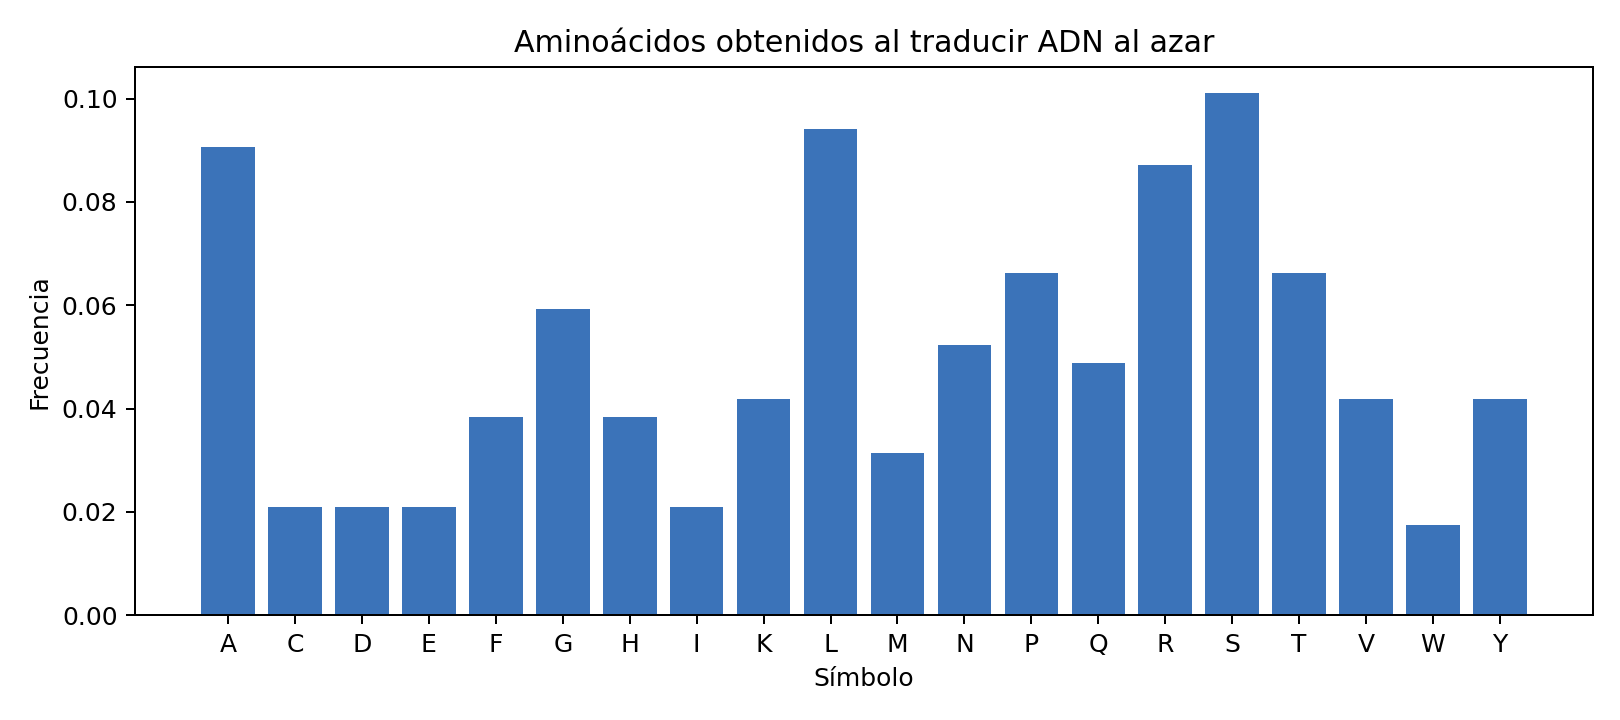

Data behind this chart, as committed beside it:
símbolo, conteo, frecuencia
A, 26, 0.09059
C, 6, 0.02091
D, 6, 0.02091
E, 6, 0.02091
F, 11, 0.03833
G, 17, 0.05923
H, 11, 0.03833
I, 6, 0.02091
K, 12, 0.04181
L, 27, 0.09408
M, 9, 0.03136
N, 15, 0.05226
P, 19, 0.0662
Q, 14, 0.04878
R, 25, 0.08711
S, 29, 0.101
T, 19, 0.0662
V, 12, 0.04181
W, 5, 0.01742
Y, 12, 0.04181
